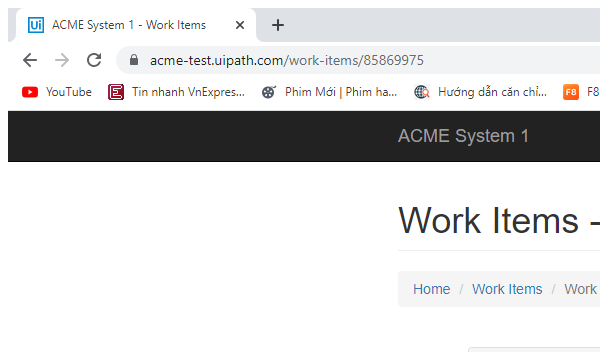
Task: Robotic Enterprise Framework
Workflow: System1_UpdateWorkItem

Step 1: Attach Browser 'chrome.exe ACME' in window 'ACME System 1 - Work Items' (chrome.exe)

Step 2: click on the button 'Update Work Item' (no picture)

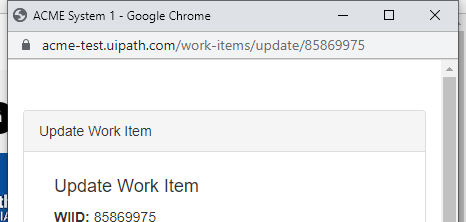
Step 3: Attach Browser- pop Up dialog in window 'ACME System 1' (chrome.exe)

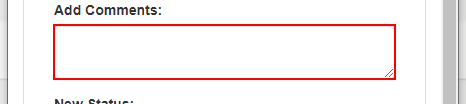
Step 4: type [in_Comment] into the text box

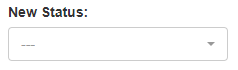
Step 5: select [in_Status] in the drop-down

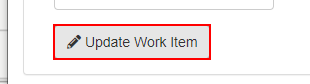
Step 6: click on the button

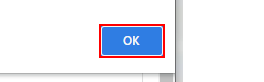
Step 7: click on the push button in window 'ACME System 1 - Google Chrome' (chrome.exe)

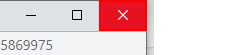
Step 8: click on the push button 'Close' in window 'ACME System 1 - Google Chrome' (chrome.exe)
